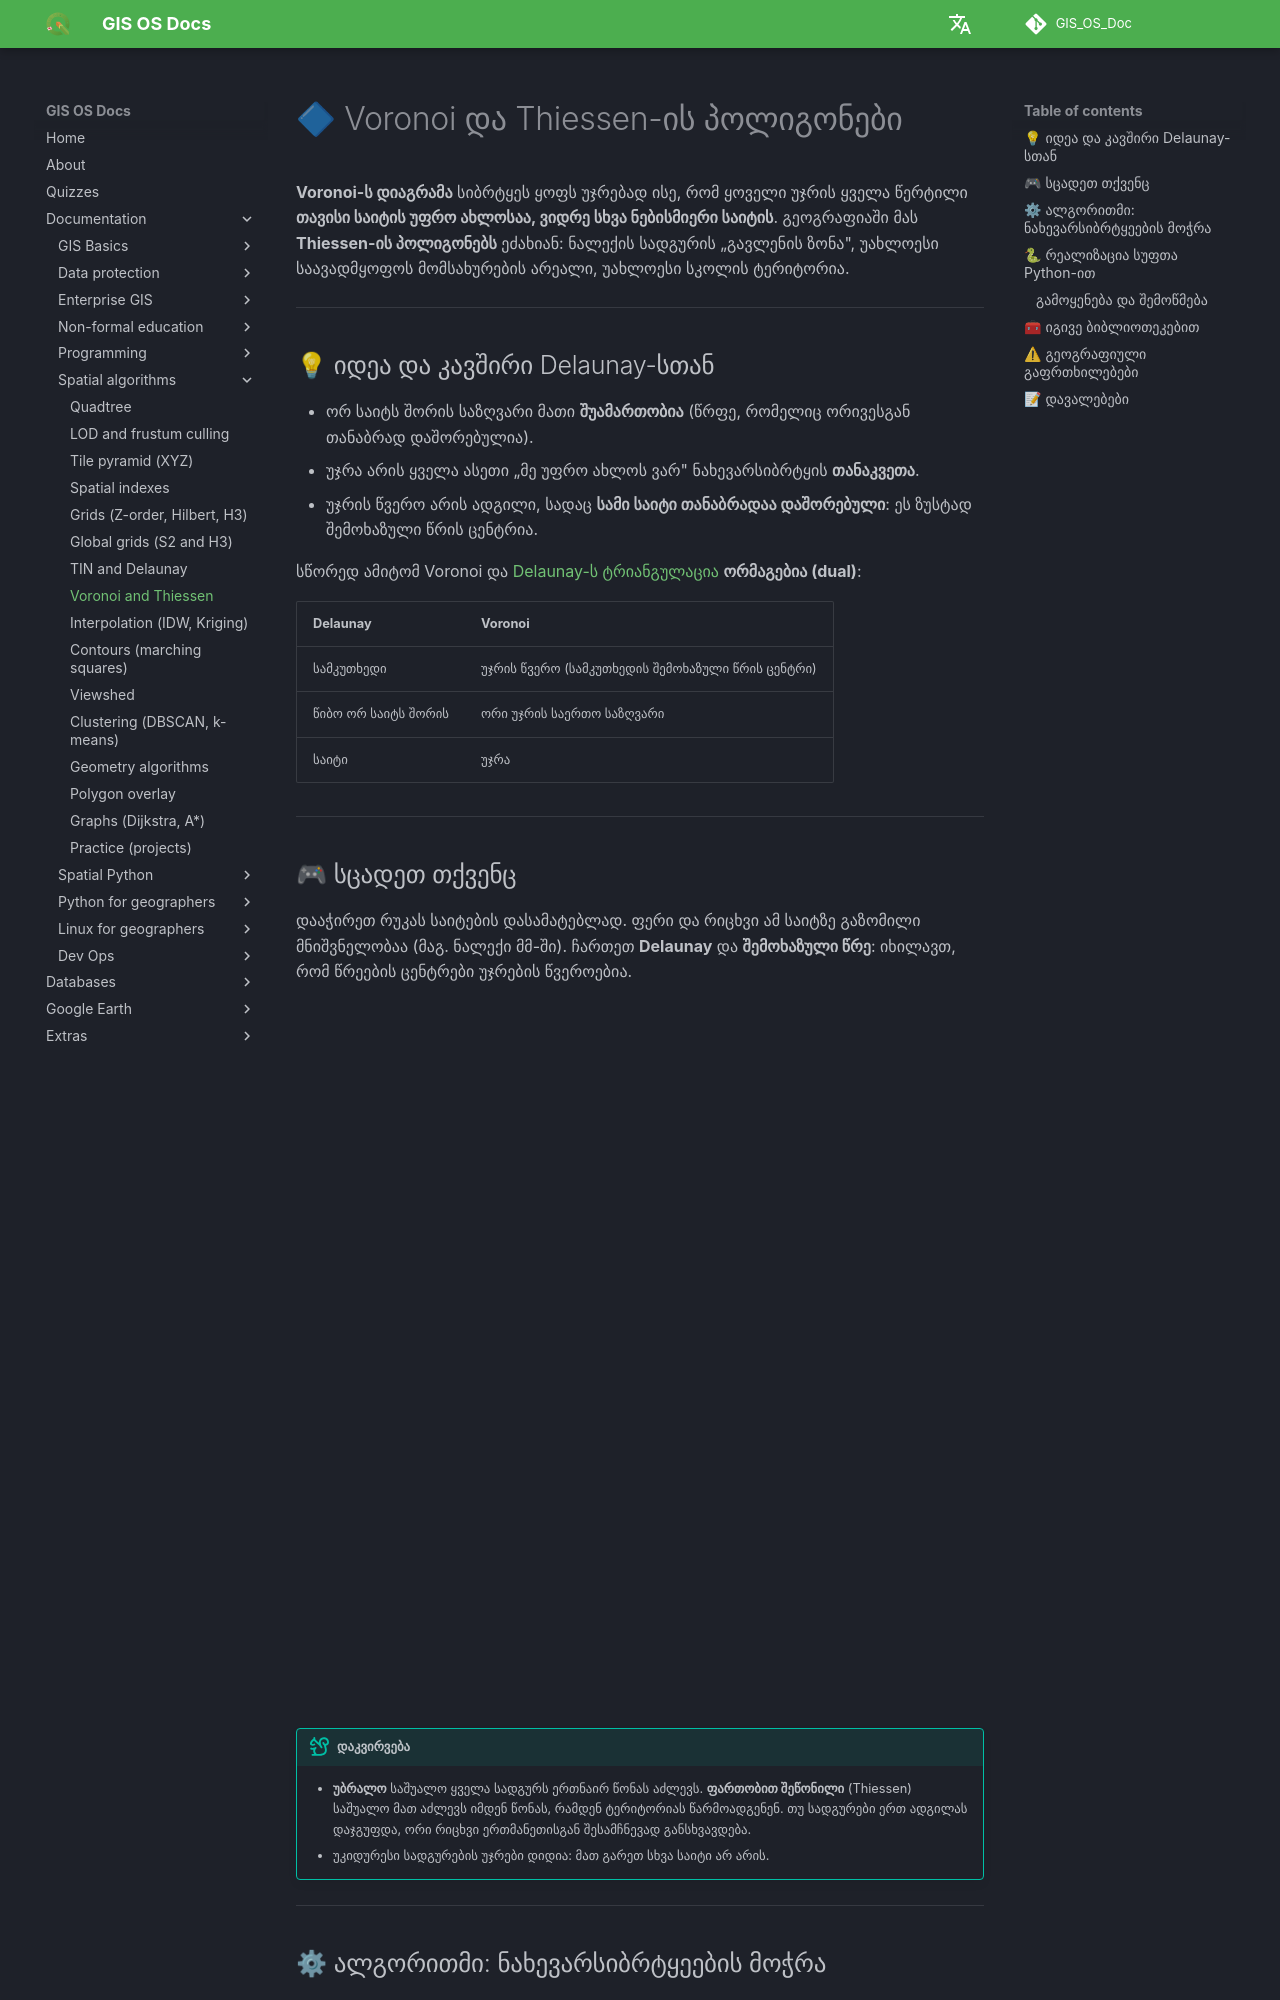

repository: GIS-Edu-Georgia/GIS_OS_Doc · page: en/Programming/Spatial_algorithms/voronoi/index.html · generator: mkdocs

# 🔷 Voronoi და Thiessen-ის პოლიგონები

**Voronoi-ს დიაგრამა** სიბრტყეს ყოფს უჯრებად ისე, რომ ყოველი უჯრის ყველა წერტილი **თავისი საიტის უფრო ახლოსაა, ვიდრე სხვა ნებისმიერი საიტის**. გეოგრაფიაში მას **Thiessen-ის პოლიგონებს** ეძახიან: ნალექის სადგურის „გავლენის ზონა", უახლოესი საავადმყოფოს მომსახურების არეალი, უახლოესი სკოლის ტერიტორია.

---

## 💡 იდეა და კავშირი Delaunay-სთან

- ორ საიტს შორის საზღვარი მათი **შუამართობია** (წრფე, რომელიც ორივესგან თანაბრად დაშორებულია).
- უჯრა არის ყველა ასეთი „მე უფრო ახლოს ვარ" ნახევარსიბრტყის **თანაკვეთა**.
- უჯრის წვერო არის ადგილი, სადაც **სამი საიტი თანაბრადაა დაშორებული**: ეს ზუსტად შემოხაზული წრის ცენტრია.

სწორედ ამიტომ Voronoi და [Delaunay-ს ტრიანგულაცია](tin_delaunay.md) **ორმაგებია (dual)**:

| Delaunay | Voronoi |
|---|---|
| სამკუთხედი | უჯრის წვერო (სამკუთხედის შემოხაზული წრის ცენტრი) |
| წიბო ორ საიტს შორის | ორი უჯრის საერთო საზღვარი |
| საიტი | უჯრა |

---

## 🎮 სცადეთ თქვენც

დააჭირეთ რუკას საიტების დასამატებლად. ფერი და რიცხვი ამ საიტზე გაზომილი მნიშვნელობაა (მაგ. ნალექი მმ-ში). ჩართეთ **Delaunay** და **შემოხაზული წრე**: იხილავთ, რომ წრეების ცენტრები უჯრების წვეროებია.

<iframe src="../widgets/voronoi.html" title="Voronoi-ს ინტერაქტიული დემო" style="width:100%;height:700px;border:0" loading="lazy"></iframe>

!!! tip "დაკვირვება"
    - **უბრალო** საშუალო ყველა სადგურს ერთნაირ წონას აძლევს. **ფართობით შეწონილი** (Thiessen) საშუალო მათ აძლევს იმდენ წონას, რამდენ ტერიტორიას წარმოადგენენ. თუ სადგურები ერთ ადგილას დაჯგუფდა, ორი რიცხვი ერთმანეთისგან შესამჩნევად განსხვავდება.
    - უკიდურესი სადგურების უჯრები დიდია: მათ გარეთ სხვა საიტი არ არის.

---

## ⚙ ალგორითმი: ნახევარსიბრტყეების მოჭრა

ყოველი საიტისთვის:

1. ვიწყებთ მთელი არეით (bbox).
2. ყოველ სხვა საიტზე ვჭრით უჯრას შუამართობით და ვტოვებთ მხოლოდ მხარეს, რომელიც ჩვენს საიტთანაა.
3. შედეგი ამოზნექილი პოლიგონია.

მოჭრისთვის ვიყენებთ **Sutherland–Hodgman**-ს: პოლიგონის ყოველ წიბოს ვამოწმებთ ზღვართან (ორივე ბოლო შიგნითაა, ერთია გარეთ და ა.შ.) და ვაგროვებთ შედეგს.

!!! info "სირთულე"
    ეს ვერსია `O(n²·k)`-ია (`k` არის უჯრის საშუალო წვეროების რაოდენობა). **Fortune-ის ალგორითმი** იგივეს `O(n log n)`-ში აკეთებს ხაზის მოძრაობით (sweep line). პრაქტიკაში ის ბიბლიოთეკებშია (Qhull, GEOS), ჩვენი მარტივი ვერსია კი კარგია სასწავლო მიზნებისთვის და რამდენიმე ასეულ საიტამდე.

---
